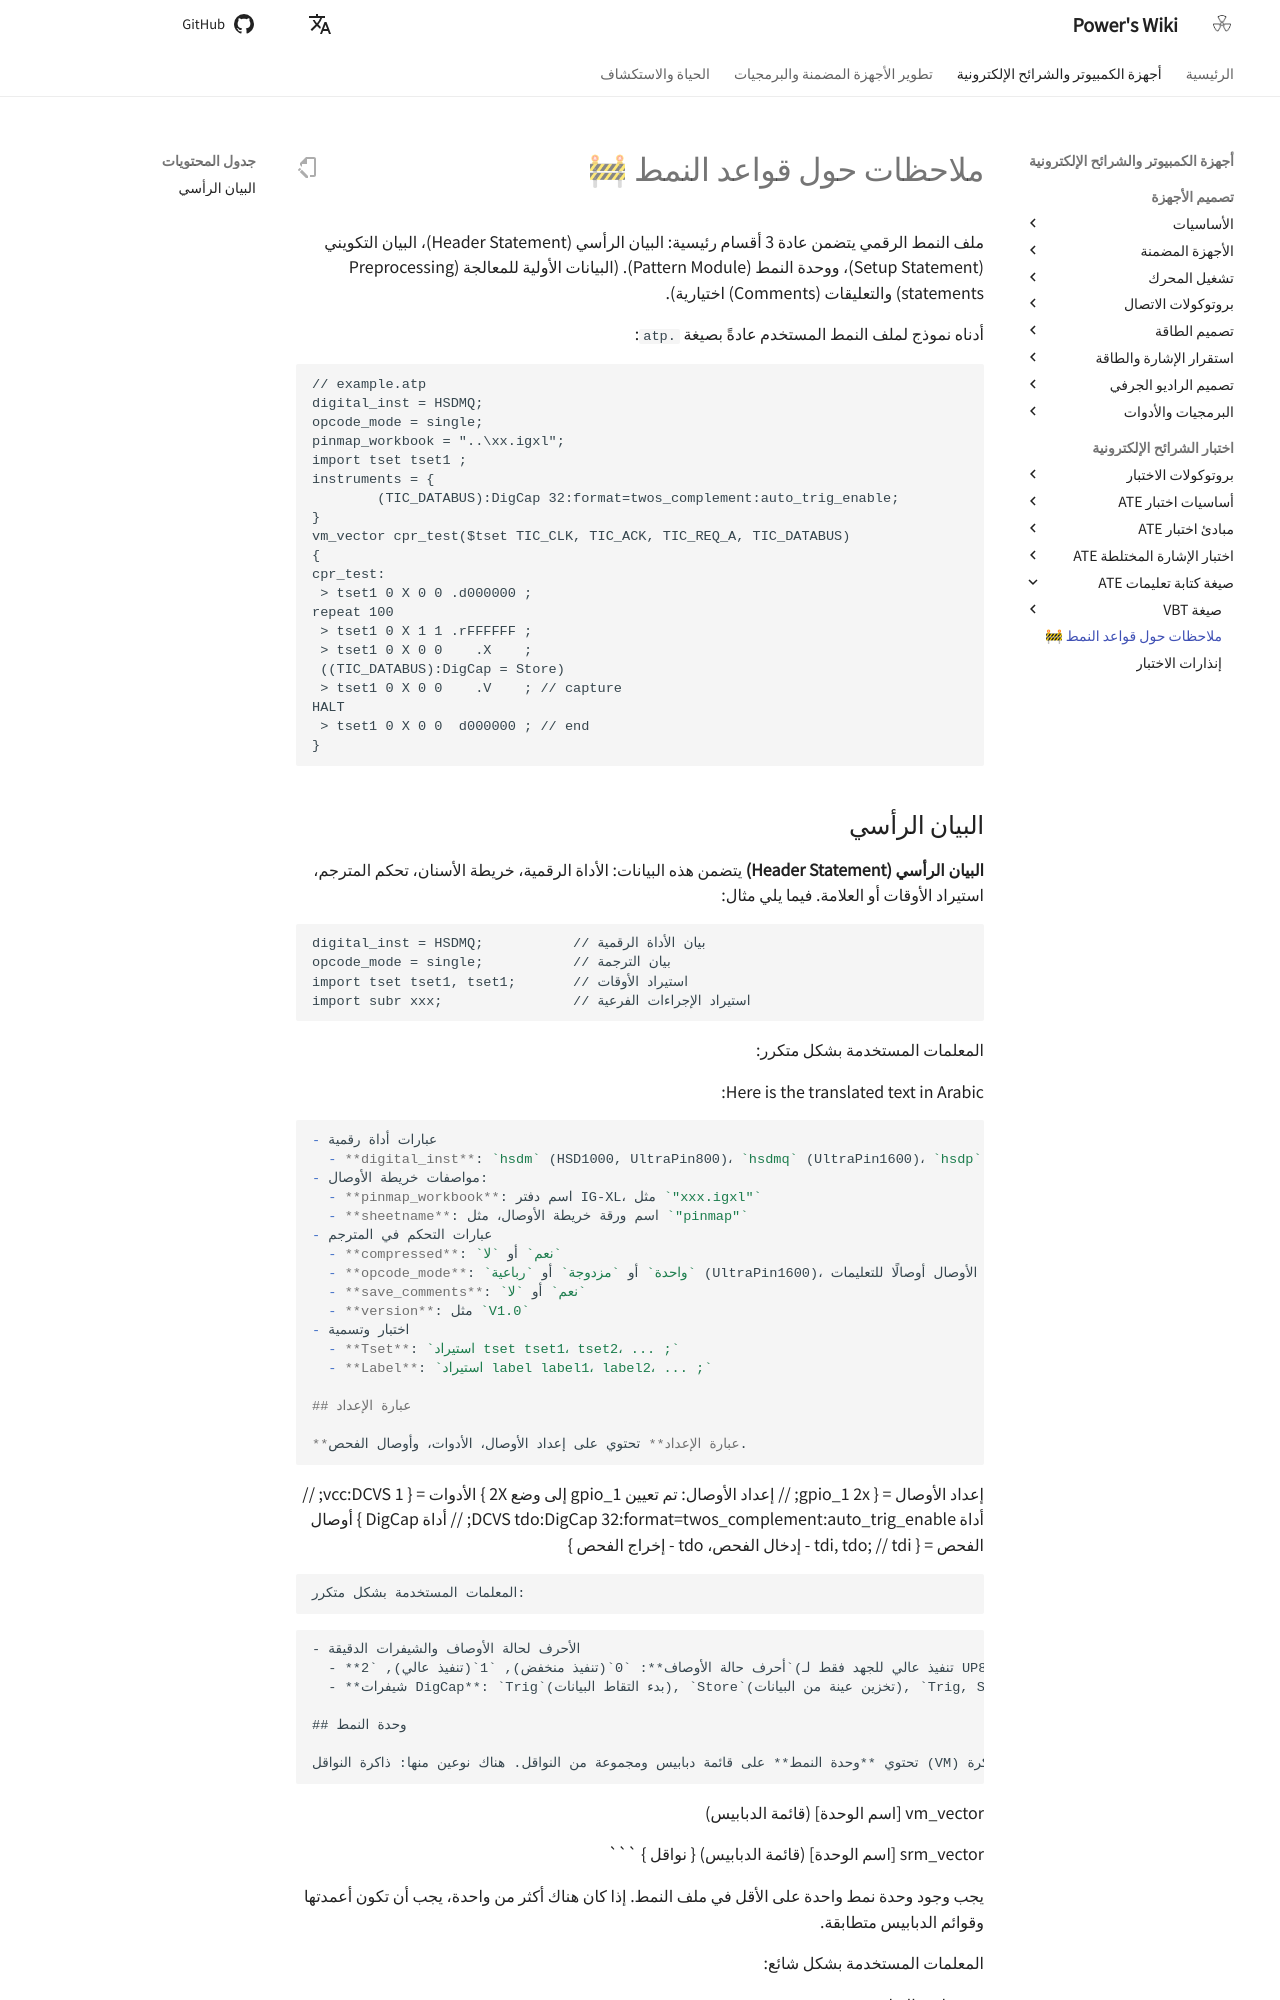

repository: linyuxuanlin/Wiki_MkDocs · page: ar/Pattern_Syntax_Notes/index.html · generator: mkdocs

# ملاحظات حول قواعد النمط 🚧

ملف النمط الرقمي يتضمن عادة 3 أقسام رئيسية:
البيان الرأسي (Header Statement)، البيان التكويني (Setup Statement)، ووحدة النمط (Pattern Module). (البيانات الأولية للمعالجة (Preprocessing statements) والتعليقات (Comments) اختيارية).

أدناه نموذج لملف النمط المستخدم عادةً بصيغة `.atp`:

```atp
// example.atp
digital_inst = HSDMQ;
opcode_mode = single;
pinmap_workbook = "..\xx.igxl";
import tset tset1 ;
instruments = {
        (TIC_DATABUS):DigCap 32:format=twos_complement:auto_trig_enable;
}
vm_vector cpr_test($tset TIC_CLK, TIC_ACK, TIC_REQ_A, TIC_DATABUS)
{
cpr_test:
 > tset1 0 X 0 0 .d000000 ;
repeat 100
 > tset1 0 X 1 1 .rFFFFFF ;
 > tset1 0 X 0 0    .X    ;
 ((TIC_DATABUS):DigCap = Store)
 > tset1 0 X 0 0    .V 	  ; // capture
HALT
 > tset1 0 X 0 0  d000000 ; // end
}
```
